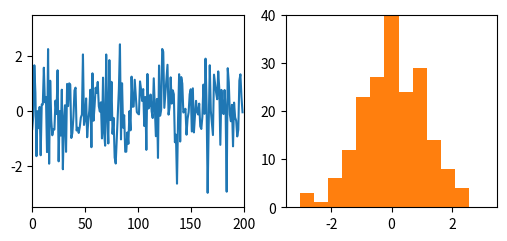

Recreate this plot in Python.
# Animate two subplots at once (signal and its running histogram) and save a GIF.
import numpy as np
import matplotlib.pyplot as plt
from matplotlib.animation import FuncAnimation

rng = np.random.default_rng(4)
samples = rng.normal(0, 1, 200)
fig, (a, b) = plt.subplots(1, 2, figsize=(6, 2.5), dpi=50)
line, = a.plot([], [])
a.set_xlim(0, 200)
a.set_ylim(-3.5, 3.5)
b.set_xlim(-3.5, 3.5)
b.set_ylim(0, 40)


def update(k):
    n = (k + 1) * 40
    line.set_data(np.arange(n), samples[:n])
    for p in list(b.patches):
        p.remove()
    b.hist(samples[:n], bins=15, range=(-3.5, 3.5), color="C1")
    return [line, *b.patches]


ani = FuncAnimation(fig, update, frames=5)
ani.save("running_hist.gif", writer="pillow", fps=2)
print(len(b.patches))
